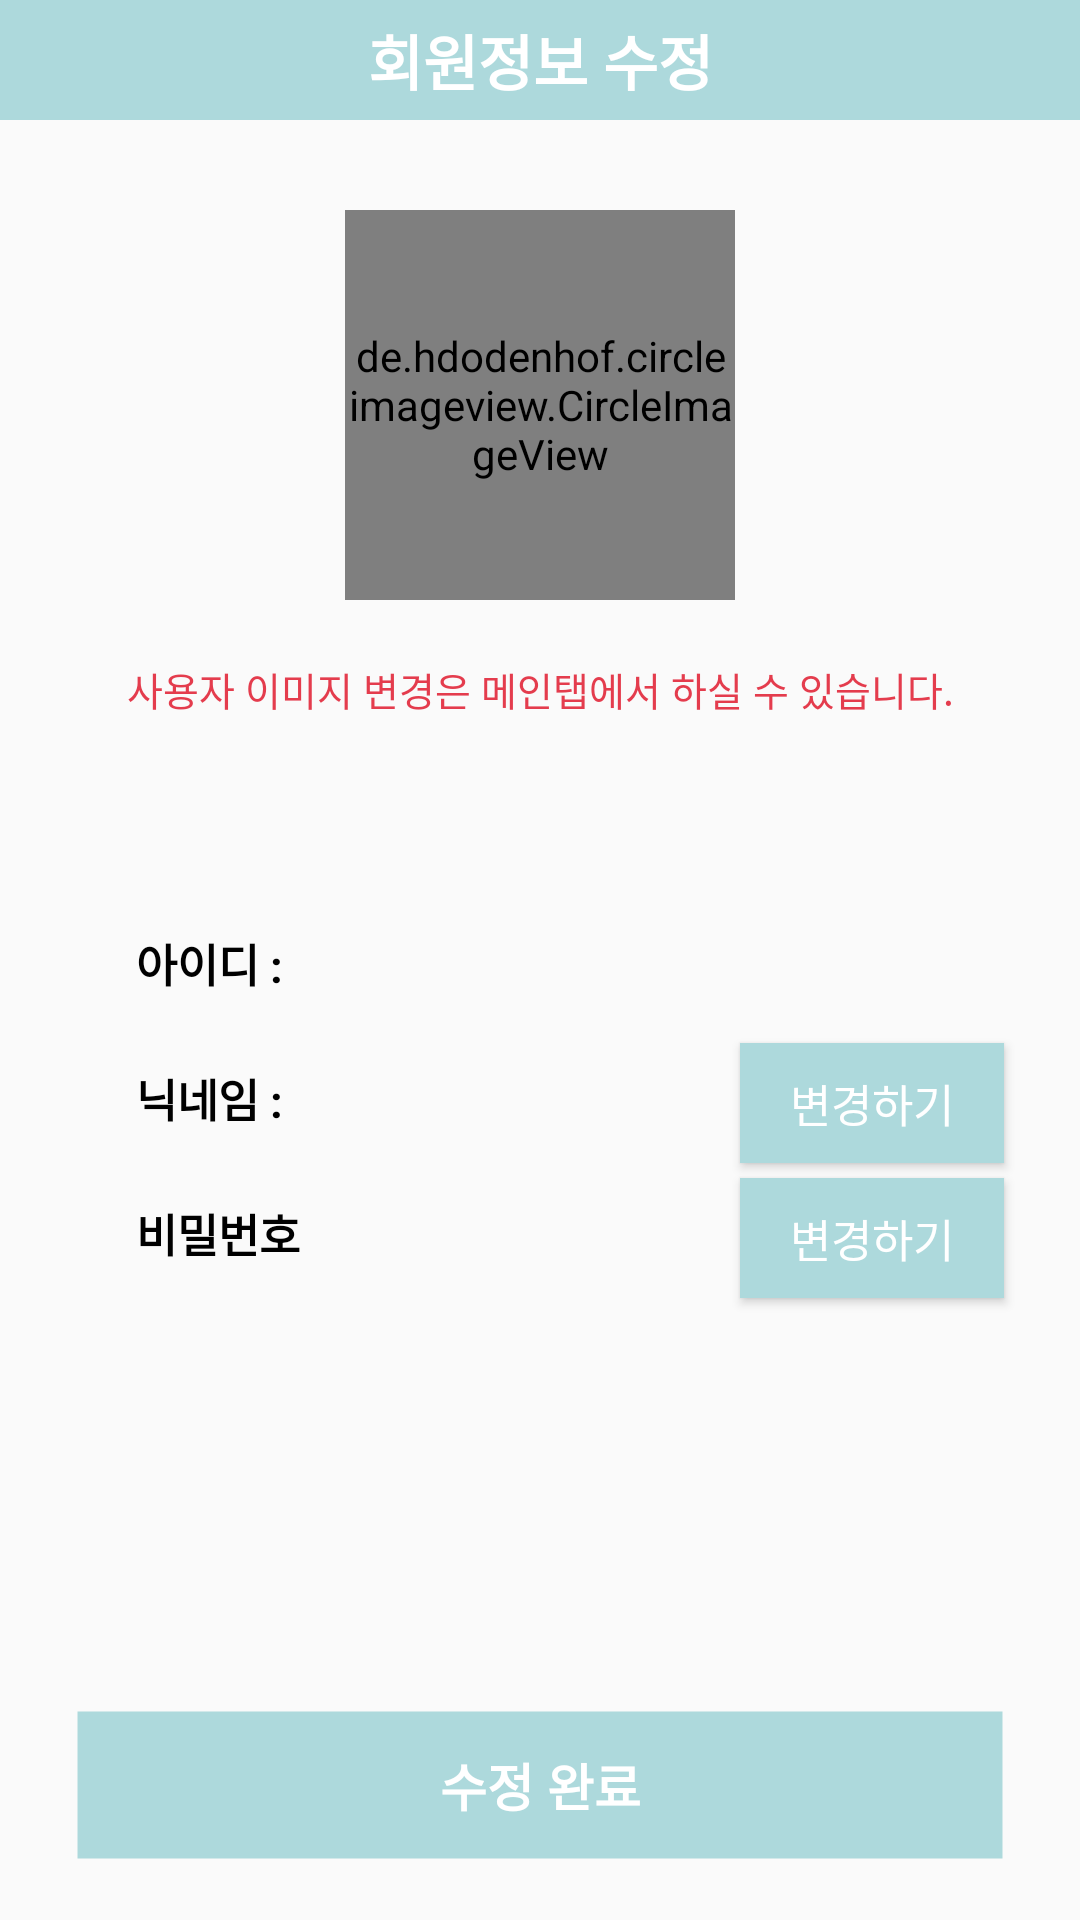

Produce the Android XML layout that renders to this screen, including the resource entries it uses.
<!-- AndroidManifest.xml: application theme AppTheme -->
<!-- res/layout/activity_user_info_update.xml -->
<?xml version="1.0" encoding="utf-8"?>
<layout xmlns:android="http://schemas.android.com/apk/res/android"
    xmlns:app="http://schemas.android.com/apk/res-auto">


        <android.support.constraint.ConstraintLayout
            android:layout_width="match_parent"
            android:layout_height="match_parent">

            <android.support.v7.widget.Toolbar
                android:id="@+id/tBar"
                android:layout_width="match_parent"
                android:layout_height="40dp"
                android:background="#add9dc">

                <TextView
                    android:layout_width="wrap_content"
                    android:layout_height="wrap_content"
                    android:layout_gravity="center"
                    android:focusable="false"
                    android:text="회원정보 수정"
                    android:textColor="#FFFFFF"
                    android:textSize="20dp"
                    android:textStyle="bold" />

            </android.support.v7.widget.Toolbar>


            <de.hdodenhof.circleimageview.CircleImageView
                android:id="@+id/civUserPicture"
                android:layout_width="130dp"
                android:layout_height="130dp"
                android:layout_marginTop="30dp"
                android:src="@drawable/common1"
                app:layout_constraintLeft_toLeftOf="parent"
                app:layout_constraintRight_toRightOf="parent"
                app:layout_constraintTop_toBottomOf="@+id/tBar" />

            <TextView
                android:id="@+id/tv"
                android:text="사용자 이미지 변경은 메인탭에서 하실 수 있습니다."
                android:textSize="13sp"
                android:textColor="#e43c4d"
                android:layout_width="0dp"
                android:layout_height="30dp"
                android:layout_marginTop="20dp"
                android:gravity="center_horizontal"
                app:layout_constraintLeft_toLeftOf="@+id/guidelineL"
                app:layout_constraintTop_toBottomOf="@+id/civUserPicture"
                app:layout_constraintRight_toRightOf="@+id/guidelineR"/>


            <ImageView
                android:id="@+id/ivCheckID"
                android:layout_width="20dp"
                android:layout_height="20dp"
                android:layout_marginTop="60dp"
                android:scaleType="fitXY"
                android:src="@drawable/ic_check_gray"
                app:layout_constraintLeft_toRightOf="@+id/guidelineL"
                app:layout_constraintTop_toBottomOf="@+id/tv" />


            <TextView
                android:id="@+id/tvUserID"
                android:layout_width="60dp"
                android:layout_height="0dp"
                android:gravity="center_vertical"
                android:text="아이디 : "
                android:textColor="#000000"
                android:textSize="15sp"
                android:textStyle="bold"
                app:layout_constraintBottom_toBottomOf="@+id/ivCheckID"
                app:layout_constraintLeft_toRightOf="@+id/ivCheckID"
                app:layout_constraintTop_toTopOf="@+id/ivCheckID" />

            <TextView
                android:id="@+id/tvID"
                android:layout_width="0dp"
                android:layout_height="20dp"
                android:layout_marginLeft="20dp"
                android:textSize="15sp"
                app:layout_constraintLeft_toRightOf="@+id/tvUserID"
                app:layout_constraintRight_toLeftOf="@id/guidelineR"
                app:layout_constraintTop_toTopOf="@+id/tvUserID"
                app:layout_constraintBottom_toBottomOf="@+id/tvUserID"
                />


            <ImageView
                android:id="@+id/ivCheckNicName"
                android:layout_width="20dp"
                android:layout_height="20dp"
                android:layout_marginTop="25dp"
                android:scaleType="fitXY"
                android:src="@drawable/ic_check_gray"
                app:layout_constraintLeft_toRightOf="@+id/guidelineL"
                app:layout_constraintTop_toBottomOf="@+id/tvID" />

            <TextView
                android:id="@+id/tvUserNicName"
                android:layout_width="60dp"
                android:layout_height="0dp"
                android:gravity="center_vertical"
                android:text="닉네임 : "
                android:textColor="#000000"
                android:textSize="15sp"
                android:textStyle="bold"
                app:layout_constraintBottom_toBottomOf="@+id/ivCheckNicName"
                app:layout_constraintLeft_toRightOf="@+id/ivCheckNicName"
                app:layout_constraintTop_toTopOf="@+id/ivCheckNicName" />

            <TextView
                android:id="@+id/tvNicName"
                android:layout_width="0dp"
                android:layout_height="20dp"
                android:layout_marginLeft="20dp"
                android:textSize="15sp"
                app:layout_constraintLeft_toRightOf="@+id/tvUserNicName"
                app:layout_constraintRight_toLeftOf="@+id/btnNicNameChange"
                app:layout_constraintTop_toTopOf="@+id/tvUserNicName"
                app:layout_constraintBottom_toBottomOf="@+id/tvUserNicName"/>

            <Button
                android:id="@+id/btnNicNameChange"
                android:layout_width="wrap_content"
                android:layout_height="40dp"
                android:layout_marginLeft="20dp"
                android:layout_marginTop="5dp"
                android:background="@color/mainColor"
                android:text="변경하기"
                android:textColor="#FFFFFF"
                android:textSize="15sp"
                app:layout_constraintLeft_toRightOf="@+id/tvNicName"
                app:layout_constraintRight_toLeftOf="@+id/guidelineR"
                app:layout_constraintTop_toTopOf="@+id/tvNicName"
                app:layout_constraintBottom_toBottomOf="@+id/tvNicName"/>

            <ImageView
                android:id="@+id/ivCheckPW"
                android:layout_width="20dp"
                android:layout_height="20dp"
                android:layout_marginTop="25dp"
                android:scaleType="fitXY"
                android:src="@drawable/ic_check_gray"
                app:layout_constraintLeft_toRightOf="@+id/guidelineL"
                app:layout_constraintTop_toBottomOf="@+id/tvNicName" />

            <TextView
                android:id="@+id/tvUserPW"
                android:layout_width="60dp"
                android:layout_height="0dp"
                android:gravity="center_vertical"
                android:text="비밀번호"
                android:textColor="#000000"
                android:textSize="15sp"
                android:textStyle="bold"
                app:layout_constraintBottom_toBottomOf="@+id/ivCheckPW"
                app:layout_constraintLeft_toRightOf="@+id/ivCheckPW"
                app:layout_constraintTop_toTopOf="@+id/ivCheckPW" />

            <Button
                android:id="@+id/btnPWChange"
                android:layout_width="wrap_content"
                android:layout_height="40dp"
                android:layout_marginTop="5dp"
                android:background="@color/mainColor"
                android:text="변경하기"
                android:textColor="#FFFFFF"
                android:textSize="15sp"
                app:layout_constraintLeft_toLeftOf="@+id/btnNicNameChange"
                app:layout_constraintRight_toRightOf="@+id/btnNicNameChange"
                app:layout_constraintTop_toTopOf="@+id/tvUserPW"
                app:layout_constraintBottom_toBottomOf="@+id/tvUserPW"/>

            <Button
                android:id="@+id/btnRegister2"
                style="?android:attr/borderlessButtonStyle"
                android:layout_width="0dp"
                android:layout_height="50dp"
                android:layout_marginBottom="20dp"
                android:background="@drawable/button_highlight"
                android:text="수정 완료"
                android:textColor="#ffffff"
                android:textSize="17sp"
                android:textStyle="bold"
                app:layout_constraintLeft_toRightOf="@+id/guidelineL"
                app:layout_constraintRight_toLeftOf="@+id/guidelineR"
                app:layout_constraintBottom_toBottomOf="parent"/>


            <android.support.constraint.Guideline
                android:id="@+id/guidelineL"
                android:layout_width="wrap_content"
                android:layout_height="wrap_content"
                android:orientation="vertical"
                app:layout_constraintGuide_percent="0.07" />

            <android.support.constraint.Guideline
                android:id="@+id/guidelineR"
                android:layout_width="wrap_content"
                android:layout_height="wrap_content"
                android:orientation="vertical"
                app:layout_constraintGuide_percent="0.93" />

        </android.support.constraint.ConstraintLayout>
</layout>
<!-- resources referenced by this layout -->
<resources>
  <color name="mainColor">#add9dc</color>
  <!-- drawable button_highlight (drawable-v24) -->
  <?xml version="1.0" encoding="utf-8"?>
  <selector xmlns:android="http://schemas.android.com/apk/res/android">
      <item android:state_enabled="true">
          <shape android:shape="rectangle">
  
              <solid android:color="#add9dc" />
  
              <stroke android:width="1dp" android:color="#00000000" />
  
          </shape>
      </item>
      <item android:state_enabled="false">
          <shape android:shape="rectangle">
  
              <solid android:color="#EEEEEE" />
  
              <stroke android:width="1dp" android:color="#BBBBBB" />
  
          </shape>
      </item>
  </selector>
  <style name="AppTheme" parent="Theme.AppCompat.Light.DarkActionBar">
          
          <item name="colorPrimary">@color/colorPrimary</item>
          <item name="colorPrimaryDark">@color/colorPrimaryDark</item>
          <item name="colorAccent">@color/colorAccent</item>
          <item name="windowActionBar">false</item>
          <item name="windowNoTitle">true</item>
      </style>
  <color name="colorPrimary">#3F51B5</color>
  <color name="colorPrimaryDark">#303F9F</color>
  <color name="colorAccent">#1ABC9C</color>
</resources>
